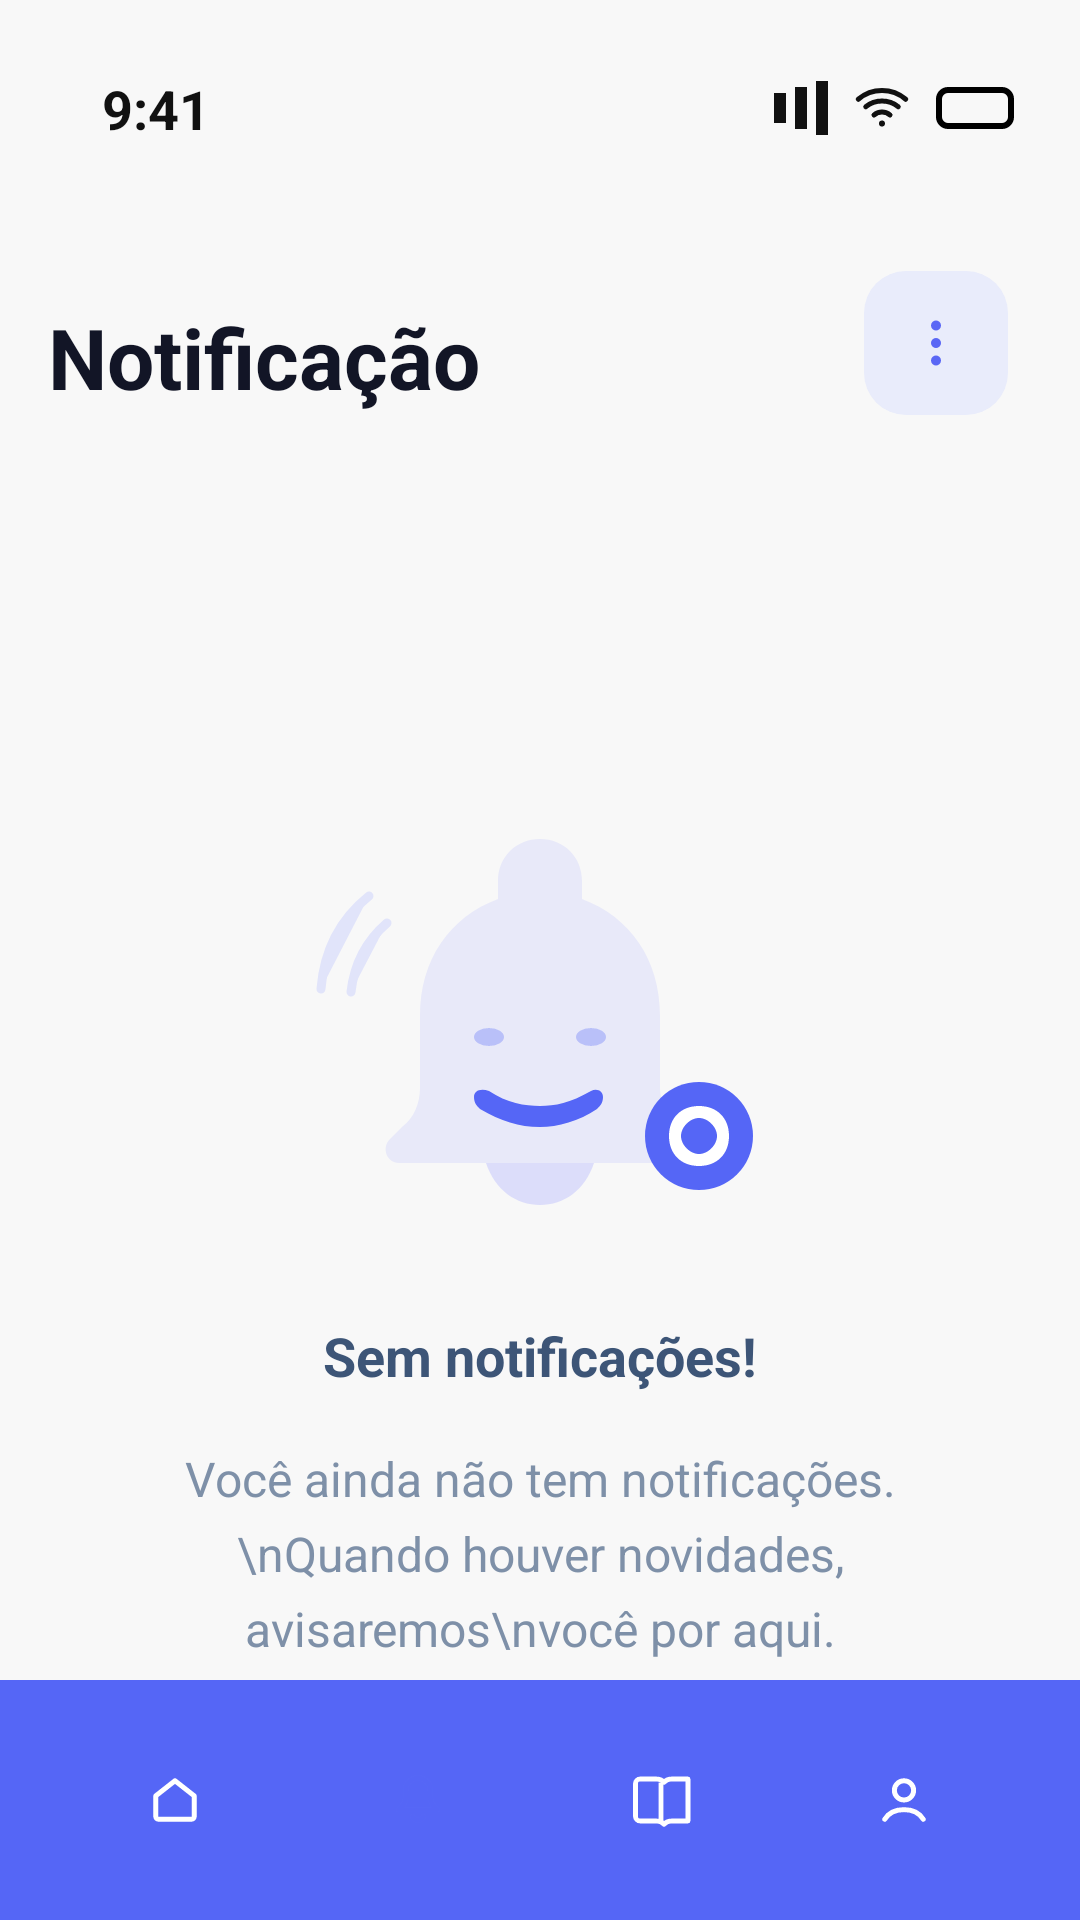

Write the Android layout XML for this screen, with the resource values it uses.
<!-- AndroidManifest.xml: application theme Theme.UniforEventos -->
<!-- res/layout/notificacao_vazia.xml -->
<?xml version="1.0" encoding="utf-8"?>
<androidx.constraintlayout.widget.ConstraintLayout xmlns:android="http://schemas.android.com/apk/res/android"
    xmlns:app="http://schemas.android.com/apk/res-auto"
    xmlns:tools="http://schemas.android.com/tools"
    android:id="@+id/mainNotificacaoVazia"
    android:layout_width="match_parent"
    android:layout_height="match_parent"
    android:background="#F8F8F8"
    tools:context=".NotificacaoVaziaActivity">

    <TextView
        android:id="@+id/tvHora"
        android:layout_width="wrap_content"
        android:layout_height="wrap_content"
        android:layout_marginStart="34dp"
        android:layout_marginTop="24dp"
        android:text="9:41"
        android:textColor="#111111"
        android:textSize="18sp"
        android:textStyle="bold"
        app:layout_constraintStart_toStartOf="parent"
        app:layout_constraintTop_toTopOf="parent" />

    <LinearLayout
        android:id="@+id/layoutStatus"
        android:layout_width="wrap_content"
        android:layout_height="wrap_content"
        android:layout_marginTop="26dp"
        android:layout_marginEnd="22dp"
        android:gravity="center_vertical"
        android:orientation="horizontal"
        app:layout_constraintEnd_toEndOf="parent"
        app:layout_constraintTop_toTopOf="parent">

        <View
            android:layout_width="4dp"
            android:layout_height="10dp"
            android:layout_marginEnd="3dp"
            android:background="#111111" />

        <View
            android:layout_width="4dp"
            android:layout_height="14dp"
            android:layout_marginEnd="3dp"
            android:background="#111111" />

        <View
            android:layout_width="4dp"
            android:layout_height="18dp"
            android:layout_marginEnd="8dp"
            android:background="#111111" />

        <ImageView
            android:id="@+id/ivWifi"
            android:layout_width="20dp"
            android:layout_height="20dp"
            android:layout_marginEnd="8dp"
            android:src="@drawable/ic_wifi"
            app:tint="#111111" />

        <View
            android:layout_width="26dp"
            android:layout_height="14dp"
            android:background="@drawable/bg_bateria_preta" />
    </LinearLayout>

    <TextView
        android:id="@+id/tvTitulo"
        android:layout_width="wrap_content"
        android:layout_height="wrap_content"
        android:layout_marginStart="16dp"
        android:layout_marginTop="52dp"
        android:text="Notificação"
        android:textColor="#121526"
        android:textSize="28sp"
        android:textStyle="bold"
        app:layout_constraintStart_toStartOf="parent"
        app:layout_constraintTop_toBottomOf="@id/tvHora" />

    <FrameLayout
        android:id="@+id/btnMenu"
        android:layout_width="48dp"
        android:layout_height="48dp"
        android:layout_marginTop="42dp"
        android:layout_marginEnd="24dp"
        android:background="@drawable/bg_menu_quadrado"
        app:layout_constraintEnd_toEndOf="parent"
        app:layout_constraintTop_toBottomOf="@id/tvHora">

        <ImageView
            android:layout_width="20dp"
            android:layout_height="20dp"
            android:layout_gravity="center"
            android:src="@drawable/ic_menu_vertical"
            app:tint="#5A67F5" />
    </FrameLayout>

    <ImageView
        android:id="@+id/ivSinoVazio"
        android:layout_width="170dp"
        android:layout_height="170dp"
        android:layout_marginTop="110dp"
        android:contentDescription="Sem notificações"
        android:src="@drawable/ic_notificacao_vazia"
        android:visibility="visible"
        app:layout_constraintEnd_toEndOf="parent"
        app:layout_constraintStart_toStartOf="parent"
        app:layout_constraintTop_toBottomOf="@id/tvTitulo" />

    <TextView
        android:id="@+id/tvSemNotificacoes"
        android:layout_width="wrap_content"
        android:layout_height="wrap_content"
        android:layout_marginTop="22dp"
        android:text="Sem notificações!"
        android:textColor="#3D5577"
        android:textSize="18sp"
        android:textStyle="bold"
        app:layout_constraintEnd_toEndOf="parent"
        app:layout_constraintStart_toStartOf="parent"
        app:layout_constraintTop_toBottomOf="@id/ivSinoVazio" />

    <TextView
        android:id="@+id/tvDescricao"
        android:layout_width="0dp"
        android:layout_height="wrap_content"
        android:layout_marginStart="54dp"
        android:layout_marginTop="18dp"
        android:layout_marginEnd="54dp"
        android:gravity="center"
        android:lineSpacingExtra="6dp"
        android:text="Você ainda não tem notificações.\nQuando houver novidades, avisaremos\nvocê por aqui."
        android:textColor="#7E90A8"
        android:textSize="16sp"
        app:layout_constraintEnd_toEndOf="parent"
        app:layout_constraintStart_toStartOf="parent"
        app:layout_constraintTop_toBottomOf="@id/tvSemNotificacoes" />

    <LinearLayout
        android:id="@+id/bottomNav"
        android:layout_width="0dp"
        android:layout_height="80dp"
        android:background="#5566F6"
        android:gravity="center"
        android:orientation="horizontal"
        android:paddingStart="18dp"
        android:paddingEnd="18dp"
        android:weightSum="4"
        app:layout_constraintBottom_toBottomOf="parent"
        app:layout_constraintEnd_toEndOf="parent"
        app:layout_constraintStart_toStartOf="parent">

        <FrameLayout
            android:layout_width="0dp"
            android:layout_height="match_parent"
            android:layout_weight="1">

            <ImageView
                android:layout_width="22dp"
                android:layout_height="22dp"
                android:layout_gravity="center"
                android:src="@drawable/ic_home_outline"
                app:tint="#FFFFFF" />
        </FrameLayout>

        <FrameLayout
            android:layout_width="0dp"
            android:layout_height="match_parent"
            android:layout_weight="1">

            <View
                android:layout_width="46dp"
                android:layout_height="46dp"
                android:layout_gravity="center"
                android:background="@drawable/bg_nav_selected" />

            <ImageView
                android:layout_width="22dp"
                android:layout_height="22dp"
                android:layout_gravity="center"
                android:src="@drawable/ic_bell_outline"
                app:tint="#5566F6" />
        </FrameLayout>

        <FrameLayout
            android:layout_width="0dp"
            android:layout_height="match_parent"
            android:layout_weight="1">

            <ImageView
                android:layout_width="24dp"
                android:layout_height="24dp"
                android:layout_gravity="center"
                android:src="@drawable/ic_book_outline"
                app:tint="#FFFFFF" />
        </FrameLayout>

        <FrameLayout
            android:layout_width="0dp"
            android:layout_height="match_parent"
            android:layout_weight="1">

            <ImageView
                android:layout_width="22dp"
                android:layout_height="22dp"
                android:layout_gravity="center"
                android:src="@drawable/ic_user_outline"
                app:tint="#FFFFFF" />
        </FrameLayout>
    </LinearLayout>

</androidx.constraintlayout.widget.ConstraintLayout>
<!-- resources referenced by this layout -->
<resources>
  <!-- drawable bg_bateria_preta (drawable) -->
  <?xml version="1.0" encoding="utf-8"?>
  <shape xmlns:android="http://schemas.android.com/apk/res/android">
      <stroke
          android:width="2dp"
          android:color="#000000" />
      <corners android:radius="3dp" />
      <solid android:color="@android:color/transparent" />
  </shape>
  <!-- drawable bg_menu_quadrado (drawable) -->
  <?xml version="1.0" encoding="utf-8"?>
  <shape xmlns:android="http://schemas.android.com/apk/res/android">
      <solid android:color="#E9ECFB" />
      <corners android:radius="14dp" />
  </shape>
  <!-- drawable ic_book_outline (drawable) -->
  <?xml version="1.0" encoding="utf-8"?>
  <vector xmlns:android="http://schemas.android.com/apk/res/android"
      android:width="24dp"
      android:height="24dp"
      android:viewportWidth="24"
      android:viewportHeight="24">
  
      <path
          android:pathData="M3.5,6.5C3.5,5.7 4.2,5 5,5h5.5c1,0 1.9,0.4 2.5,1.1C13.6,5.4 14.5,5 15.5,5H21v14h-5.5c-1,0 -1.9,0.4 -2.5,1.1C12.4,19.4 11.5,19 10.5,19H5c-0.8,0 -1.5,-0.7 -1.5,-1.5z"
          android:strokeColor="#000000"
          android:strokeWidth="1.6"
          android:fillColor="@android:color/transparent"
          android:strokeLineJoin="round" />
  
      <path
          android:pathData="M12,6.2v13"
          android:strokeColor="#000000"
          android:strokeWidth="1.6"
          android:fillColor="@android:color/transparent" />
  </vector>
  <!-- drawable ic_home_outline (drawable) -->
  <?xml version="1.0" encoding="utf-8"?>
  <vector xmlns:android="http://schemas.android.com/apk/res/android"
      android:width="24dp"
      android:height="24dp"
      android:viewportWidth="24"
      android:viewportHeight="24">
  
      <path
          android:pathData="M5,10.5L12,5l7,5.5V18a1,1 0,0 1,-1 1H6a1,1 0,0 1,-1 -1z"
          android:strokeColor="#000000"
          android:strokeWidth="1.8"
          android:fillColor="@android:color/transparent"
          android:strokeLineJoin="round" />
  </vector>
  <!-- drawable ic_menu_vertical (drawable) -->
  <?xml version="1.0" encoding="utf-8"?>
  <vector xmlns:android="http://schemas.android.com/apk/res/android"
      android:width="24dp"
      android:height="24dp"
      android:viewportWidth="24"
      android:viewportHeight="24">
  
      <path
          android:fillColor="#000000"
          android:pathData="M12,5m-2,0a2,2 0,1 1,4 0a2,2 0,1 1,-4 0" />
      <path
          android:fillColor="#000000"
          android:pathData="M12,12m-2,0a2,2 0,1 1,4 0a2,2 0,1 1,-4 0" />
      <path
          android:fillColor="#000000"
          android:pathData="M12,19m-2,0a2,2 0,1 1,4 0a2,2 0,1 1,-4 0" />
  </vector>
  <!-- drawable ic_user_outline (drawable) -->
  <?xml version="1.0" encoding="utf-8"?>
  <vector xmlns:android="http://schemas.android.com/apk/res/android"
      android:width="24dp"
      android:height="24dp"
      android:viewportWidth="24"
      android:viewportHeight="24">
  
      <path
          android:pathData="M12,12a3.5,3.5 0,1 0,0 -7a3.5,3.5 0,1 0,0 7z"
          android:strokeColor="#000000"
          android:strokeWidth="1.8"
          android:fillColor="@android:color/transparent" />
  
      <path
          android:pathData="M5,19c1.4,-2.3 3.6,-3.5 7,-3.5S17.6,16.7 19,19"
          android:strokeColor="#000000"
          android:strokeWidth="1.8"
          android:fillColor="@android:color/transparent"
          android:strokeLineCap="round" />
  </vector>
  <style name="Theme.UniforEventos" parent="Theme.MaterialComponents.DayNight.NoActionBar" />
</resources>
